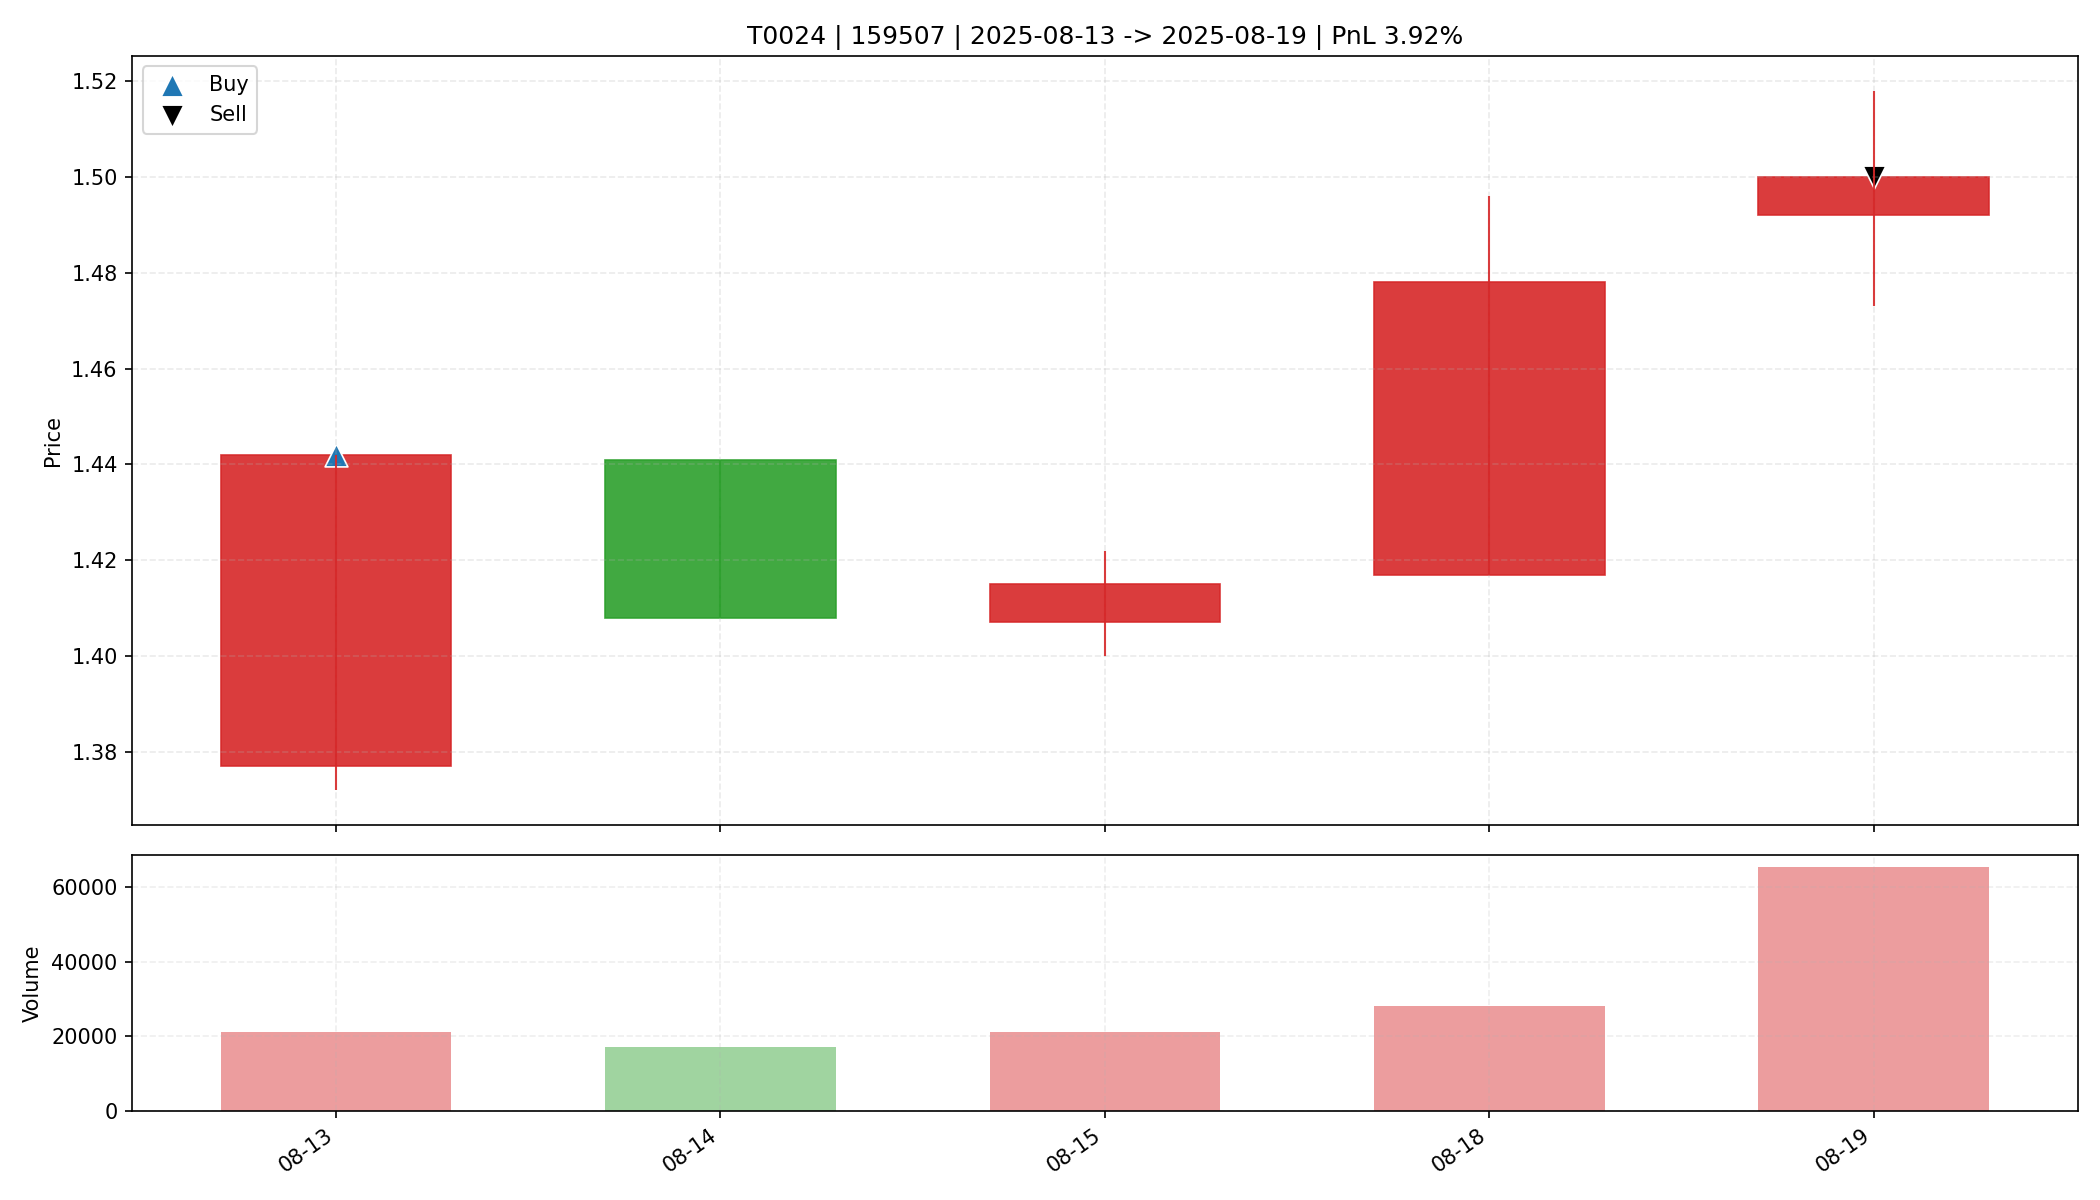

Values plotted in this chart, from the file beside it:
date, open, high, low, close, amount, volume, trade_id, code, buy_date, sell_date, buy_price, sell_price, matched_shares, buy_reason, sell_reason, sell_profit_pct, sell_hold_days, is_buy_day, is_sell_day, holding_day_index
2025-08-13, 1.377, 1.442, 1.372, 1.442, 2996205, 21194, T0024, 159507, 2025-08-13, 2025-08-19, 1.442, 1.5, 7050, 前10日振幅6.6%, 阳线涨幅4.7%, 突破均线, 创20日新高, 温和放量…, 主动止盈半仓-放量滞涨(涨幅0.54%<1.00%, 量比前5日均量3.23>2…, 3.918, 4.0, True, False, 0
2025-08-14, 1.441, 1.441, 1.408, 1.408, 2452041, 17250, T0024, 159507, 2025-08-13, 2025-08-19, 1.442, 1.5, 7050, 前10日振幅6.6%, 阳线涨幅4.7%, 突破均线, 创20日新高, 温和放量…, 主动止盈半仓-放量滞涨(涨幅0.54%<1.00%, 量比前5日均量3.23>2…, 3.918, 4.0, False, False, 1
2025-08-15, 1.407, 1.422, 1.4, 1.415, 2984467, 21141, T0024, 159507, 2025-08-13, 2025-08-19, 1.442, 1.5, 7050, 前10日振幅6.6%, 阳线涨幅4.7%, 突破均线, 创20日新高, 温和放量…, 主动止盈半仓-放量滞涨(涨幅0.54%<1.00%, 量比前5日均量3.23>2…, 3.918, 4.0, False, False, 2
2025-08-18, 1.417, 1.496, 1.417, 1.478, 4110031, 28029, T0024, 159507, 2025-08-13, 2025-08-19, 1.442, 1.5, 7050, 前10日振幅6.6%, 阳线涨幅4.7%, 突破均线, 创20日新高, 温和放量…, 主动止盈半仓-放量滞涨(涨幅0.54%<1.00%, 量比前5日均量3.23>2…, 3.918, 4.0, False, False, 3
2025-08-19, 1.492, 1.518, 1.473, 1.5, 9820530, 65405, T0024, 159507, 2025-08-13, 2025-08-19, 1.442, 1.5, 7050, 前10日振幅6.6%, 阳线涨幅4.7%, 突破均线, 创20日新高, 温和放量…, 主动止盈半仓-放量滞涨(涨幅0.54%<1.00%, 量比前5日均量3.23>2…, 3.918, 4.0, False, True, 4
